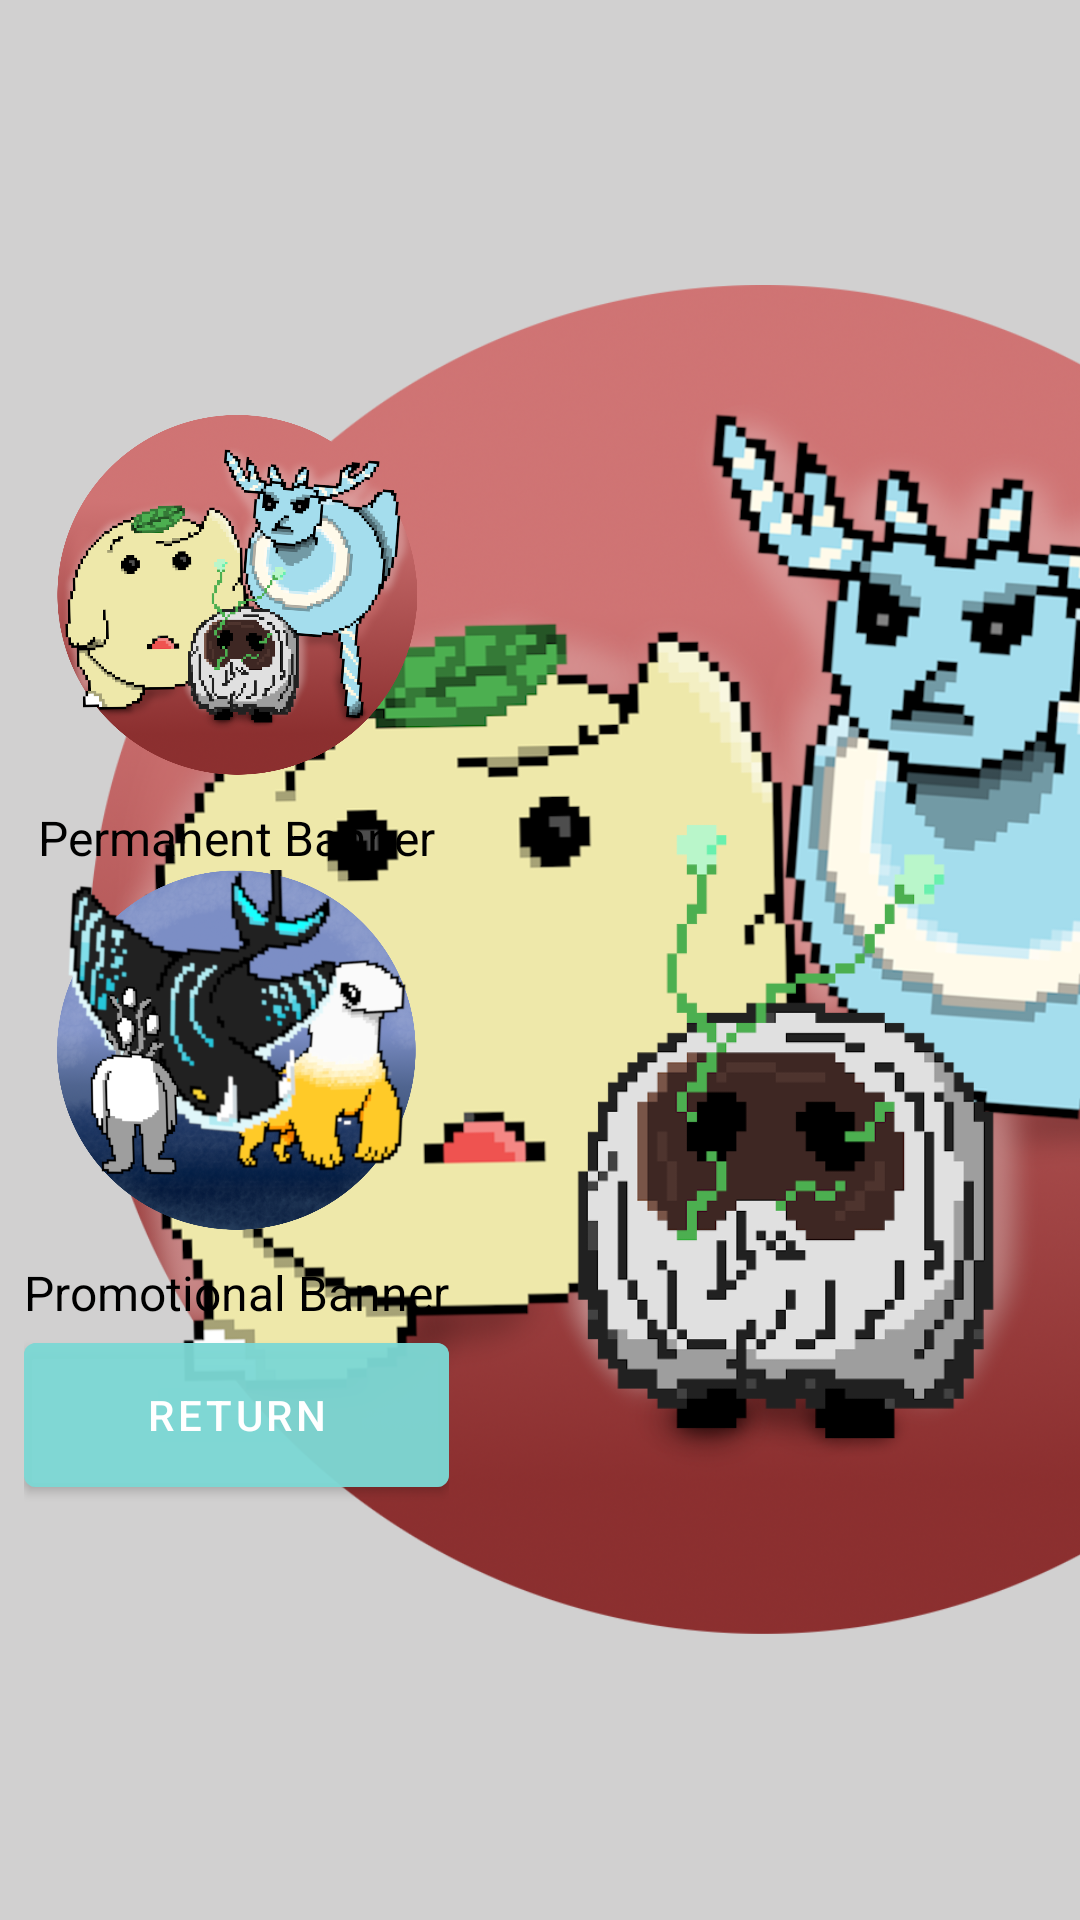

Produce the Android XML layout that renders to this screen, including the resource entries it uses.
<!-- AndroidManifest.xml: application theme Theme.GachaMonsters -->
<!-- res/layout/fragment_gacha_store.xml -->
<?xml version="1.0" encoding="utf-8"?>
<androidx.constraintlayout.widget.ConstraintLayout xmlns:android="http://schemas.android.com/apk/res/android"
    xmlns:app="http://schemas.android.com/apk/res-auto"
    android:layout_width="match_parent"
    android:background="@color/gray"
    android:layout_height="match_parent">

    <ImageView
        android:id="@+id/fragment_gachamon_store_chosen_banner_image"
        android:layout_width="450dp"
        android:layout_height="match_parent"
        android:src="@drawable/perma_banner_image"
        app:layout_constraintEnd_toEndOf="parent"
        app:layout_constraintHorizontal_bias="0.507"
        app:layout_constraintStart_toEndOf="@id/fragment_gachamon_store_banner_layout"
        app:layout_constraintTop_toTopOf="parent" />

    <LinearLayout
        android:id="@+id/fragment_gachamon_store_banner_layout"
        android:layout_width="wrap_content"
        android:layout_height="wrap_content"
        android:layout_margin="8dp"
        android:gravity="center"
        android:orientation="vertical"
        app:layout_constraintBottom_toBottomOf="parent"
        app:layout_constraintStart_toStartOf="parent"
        app:layout_constraintTop_toTopOf="parent">

        <ImageView
            android:id="@+id/fragment_gachamon_store_perma_image"
            android:layout_width="match_parent"
            android:layout_height="120dp"
            android:src="@drawable/perma_banner_image" />

        <TextView
            android:id="@+id/fragment_gachamon_store_perma_text"
            android:layout_width="wrap_content"
            android:layout_height="wrap_content"
            android:layout_marginTop="10dp"
            android:text="@string/gachamon_store_fragment_permanent_banner_text"
            android:textColor="@color/black"
            android:textSize="16sp" />

        <ImageView
            android:id="@+id/fragment_gachamon_store_promo_image"
            android:layout_width="match_parent"
            android:layout_height="120dp"
            android:src="@drawable/promo_banner_image" />

        <TextView
            android:id="@+id/fragment_gachamon_store_promo_text"
            android:layout_width="wrap_content"
            android:layout_height="wrap_content"
            android:layout_marginTop="10dp"
            android:text="@string/gachamon_store_fragment_promotional_banner_text"
            android:textColor="@color/black"
            android:textSize="16sp" />

        <Button
            android:id="@+id/fragment_gachamon_store_exit_button"
            android:layout_width="match_parent"
            android:layout_height="60dp"
            android:backgroundTint="@color/mainColor"
            android:text="@string/generic_action_return" />

    </LinearLayout>

</androidx.constraintlayout.widget.ConstraintLayout>
<!-- resources referenced by this layout -->
<resources>
  <color name="black">#FF000000</color>
  <color name="gray">#D1D0D0</color>
  <color name="mainColor">#CB7DD8D5</color>
  <!-- drawable perma_banner_image: png bitmap (drawable, 632349 bytes) -->
  <!-- drawable promo_banner_image: png bitmap (drawable-v24, 795228 bytes) -->
  <string name="gachamon_store_fragment_permanent_banner_text">Permanent Banner</string>
  <string name="gachamon_store_fragment_promotional_banner_text">Promotional Banner</string>
  <string name="generic_action_return">Return</string>
  <style name="Theme.GachaMonsters" parent="Theme.MaterialComponents.DayNight.DarkActionBar">
          
          <item name="colorPrimary">@color/purple_500</item>
          <item name="colorPrimaryVariant">@color/purple_700</item>
          <item name="colorOnPrimary">@color/white</item>
          
          <item name="colorSecondary">@color/teal_200</item>
          <item name="colorSecondaryVariant">@color/teal_700</item>
          <item name="colorOnSecondary">@color/black</item>
          
          <item name="android:statusBarColor" tools:targetApi="l">?attr/colorPrimaryVariant</item>
          
      </style>
  <color name="purple_500">#FF6200EE</color>
  <color name="purple_700">#FF3700B3</color>
  <color name="white">#FFFFFFFF</color>
  <color name="teal_200">#FF03DAC5</color>
  <color name="teal_700">#FF018786</color>
</resources>
